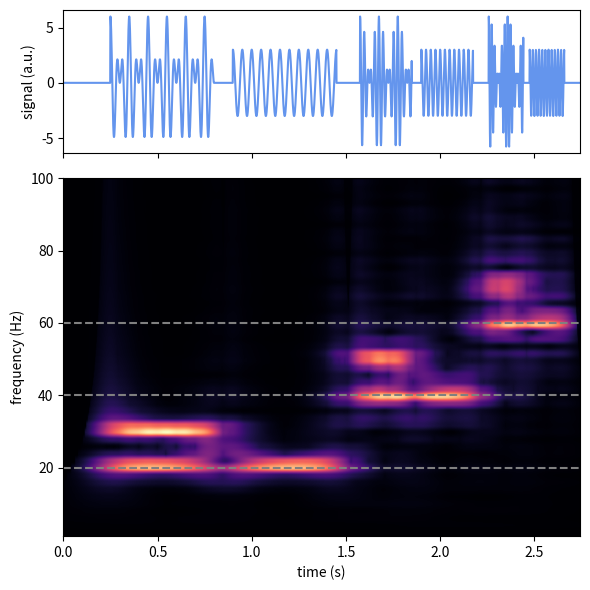

This figure's Python source:
# -*- coding: utf-8 -*-
#
# Time-frequency analysis with superlets
# Based on 'Time-frequency super-resolution with superlets'
# by Moca et al., 2021 Nature Communications
#
# [redacted]
#


import numpy as np
from scipy.signal import fftconvolve


def superlet(
    data_arr,
    samplerate,
    scales,
    order_max,
    order_min=1,
    c_1=3,
    adaptive=False,
):

    """
    Performs Superlet Transform (SLT) according to Moca et al. [1]_
    Both multiplicative SLT and fractional adaptive SLT are available. 
    The former is recommended for a narrow frequency band of interest, 
    whereas the  is better suited for the analysis of a broad range 
    of frequencies.

    A superlet (SL) is a set of Morlet wavelets with increasing number
    of cycles within the Gaussian envelope. Hence the bandwith 
    is constrained more and more with more cycles yielding a sharper
    frequency resolution. Complementary the low cycle numbers will give a
    high time resolution. The SLT then is the geometric mean 
    of the set of individual wavelet transforms, combining both wide
    and narrow-bandwidth wavelets into a super-resolution estimate.

    Parameters
    ----------
    data_arr : nD :class:`numpy.ndarray`
        Uniformly sampled time-series data
        The 1st dimension is interpreted as the time axis
    samplerate : float
        Samplerate of the time-series in Hz
    scales : 1D :class:`numpy.ndarray`
        Set of scales to use in wavelet transform. 
        Note that for the SL Morlet the relationship
        between scale and frequency simply is s(f) = 1/(2*pi*f)
        Need to be ordered high to low for `adaptive=True`
    order_max : int
        Maximal order of the superlet set. Controls the maximum
        number of cycles within a SL together
        with the `c_1` parameter: c_max = c_1 * order_max
    order_min : Minimal order of the superlet set. Controls 
        the minimal number of cycles within a SL together
        with the `c_1` parameter: c_min = c_1 * order_min
        Note that for admissability reasons c_min should be at least 3!
    c_1 : int
        Number of cycles of the base Morlet wavelet. If set to lower
        than 3 increase `order_min` as to never have less than 3 cycles
        in a wavelet!
    adaptive : bool
        Wether to perform multiplicative SLT or fractional adaptive SLT.
        If set to True, the order of the wavelet set will increase
        linearly with the frequencies of interest from `order_min` 
        to `order_max`. If set to False the same SL will be used for
        all frequencies.
    
    Returns
    -------
    gmean_spec : :class:`numpy.ndarray`
        Complex time-frequency representation of the input data. 
        Shape is (len(scales), data_arr.shape[0], data_arr.shape[1]).

    Notes
    -----
    .. [1] Moca, Vasile V., et al. "Time-frequency super-resolution with superlets." 
       Nature communications 12.1 (2021): 1-18.
 
 
    """

    # adaptive SLT
    if adaptive:

        gmean_spec = FASLT(data_arr, samplerate, scales, order_max, order_min, c_1)

    # multiplicative SLT
    else:

        gmean_spec = multiplicativeSLT(
            data_arr, samplerate, scales, order_max, order_min, c_1
        )

    return gmean_spec


def multiplicativeSLT(data_arr, samplerate, scales, order_max, order_min=1, c_1=3):

    dt = 1 / samplerate
    # create the complete multiplicative set spanning
    # order_min - order_max
    cycles = c_1 * np.arange(order_min, order_max + 1)
    SL = [MorletSL(c) for c in cycles]

    # lowest order
    gmean_spec = cwtSL(data_arr, SL[0], scales, dt)
    gmean_spec = np.power(gmean_spec, 1 / order_max)

    for wavelet in SL[1:]:

        spec = cwtSL(data_arr, wavelet, scales, dt)
        gmean_spec *= np.power(spec, 1 / order_max)

    return gmean_spec


def FASLT(data_arr, samplerate, scales, order_max, order_min=1, c_1=3):

    """ Fractional adaptive SL transform

    For non-integer orders fractional SLTs are
    calculated in the interval [order, order+1) via:
    
    R(o_f) = R_1 * R_2 * ... * R_i * R_i+1 ** alpha 
    with o_f = o_i + alpha
    """

    dt = 1 / samplerate
    # frequencies of interest
    # from the scales for the SL Morlet
    fois = 1 / (2 * np.pi * scales)
    orders = compute_adaptive_order(fois, order_min, order_max)

    # create the complete superlet set from
    # all enclosed integer orders
    orders_int = np.int32(np.floor(orders))
    cycles = c_1 * np.unique(orders_int)
    SL = [MorletSL(c) for c in cycles]

    # every scale needs a different exponent
    # for the geometric mean
    exponents = 1 / orders

    # which frequencies/scales use the same integer orders SL
    order_jumps = np.where(np.diff(orders_int))[0]
    # each frequency/scale will have its own multiplicative SL
    # which overlap -> higher orders have all the lower orders

    # the fractions
    alphas = orders % orders_int

    # 1st order
    # lowest order is needed for all scales/frequencies
    gmean_spec = cwtSL(data_arr, SL[0], scales, dt)  # 1st order <-> order_min
    # Geometric normalization according to scale dependent order
    gmean_spec = np.power(gmean_spec.T, exponents).T

    # we go to the next scale and order in any case..
    # but for order_max == 1 for which order_jumps is empty
    last_jump = 1

    for i, jump in enumerate(order_jumps):

        # relevant scales for the next order
        scales_o = scales[last_jump:]
        # order + 1 spec
        next_spec = cwtSL(data_arr, SL[i + 1], scales_o, dt)

        # which fractions for the current next_spec
        # in the interval [order, order+1)
        scale_span = slice(last_jump, jump + 1)
        gmean_spec[scale_span, :] *= np.power(
            next_spec[: jump - last_jump + 1].T,
            alphas[scale_span] * exponents[scale_span],
        ).T

        # multiply non-fractional next_spec for
        # all remaining scales/frequencies
        gmean_spec[jump + 1 :] *= np.power(
            next_spec[jump - last_jump + 1 :].T, exponents[jump + 1 :]
        ).T

        # go to the next [order, order+1) interval
        last_jump = jump + 1

    return gmean_spec


class MorletSL:
    def __init__(self, c_i=3, k_sd=5):

        """ The Morlet formulation according to
        Moca et al. shifts the admissability criterion from
        the central frequency to the number of cycles c_i
        within the Gaussian envelope which has a constant 
        standard deviation of k_sd.
        """

        self.c_i = c_i
        self.k_sd = k_sd

    def __call__(self, *args, **kwargs):
        return self.time(*args, **kwargs)

    def time(self, t, s=1.0):

        """
        Complext Morlet wavelet in the SL formulation.
        
        Parameters
        ----------
        t : float
            Time. If s is not specified, this can be used as the
            non-dimensional time t/s.
        s : float
            Scaling factor. Default is 1.

        Returns
        -------
        out : complex
            Value of the Morlet wavelet at the given time
        
        """

        ts = t / s
        # scaled time spread parameter
        # also includes scale normalisation!
        B_c = self.k_sd / (s * self.c_i * (2 * np.pi) ** 1.5)

        output = B_c * np.exp(1j * ts)
        output *= np.exp(-0.5 * (self.k_sd * ts / (2 * np.pi * self.c_i)) ** 2)

        return output


def fourier_period(scale):

    """
    This is the approximate Morlet fourier period
    as used in the source publication of Moca et al. 2021

    Note that w0 (central frequency) is always 1 in this 
    Morlet formulation, hence the scales are not compatible
    to the standard Wavelet definitions!
    """

    return 2 * np.pi * scale


def scale_from_period(period):

    return period / (2 * np.pi)


def cwtSL(data, wavelet, scales, dt):

    """
    The continuous Wavelet transform specifically
    for Morlets with the Superlet formulation
    of Moca et al. 2021.

    - Morlet support gets adjusted by number of cycles
    - normalisation is with 1/(scale * 4pi)
    - this way the norm of the spectrum (modulus) 
      at the corresponding harmonic frequency is the 
      harmonic signal's amplitude

    Notes
    -----
    
    The time axis is expected to be along the 1st dimension.
    """

    # wavelets can be complex so output is complex
    output = np.zeros((len(scales),) + data.shape, dtype=np.complex64)

    # this checks if really a Superlet Wavelet is being used
    if not isinstance(wavelet, MorletSL):
        raise ValueError("Wavelet is not of MorletSL type!")

    # 1st axis is time
    slices = [None for _ in data.shape]
    slices[0] = slice(None)

    # compute in time
    for ind, scale in enumerate(scales):

        t = _get_superlet_support(scale, dt, wavelet.c_i)
        # sample wavelet and normalise
        norm = dt ** 0.5 / (4 * np.pi)
        wavelet_data = norm * wavelet(t, scale)  # this is an 1d array for sure!
        output[ind, :] = fftconvolve(data, wavelet_data[tuple(slices)], mode="same")

    return output


def _get_superlet_support(scale, dt, cycles):

    """
    Effective support for the convolution is here not only 
    scale but also cycle dependent.
    """

    # number of points needed to capture wavelet
    M = 10 * scale * cycles / dt
    # times to use, centred at zero
    t = np.arange((-M + 1) / 2.0, (M + 1) / 2.0) * dt

    return t


def compute_adaptive_order(freq, order_min, order_max):

    """
    Computes the superlet order for a given frequency of interest 
    for the fractional adaptive SLT (FASLT) according to 
    equation 7 of Moca et al. 2021.
    
    This is a simple linear mapping between the minimal
    and maximal order onto the respective minimal and maximal
    frequencies. 

    Note that `freq` should be ordered low to high.
    """

    f_min, f_max = freq[0], freq[-1]

    assert f_min < f_max

    order = (order_max - order_min) * (freq - f_min) / (f_max - f_min)

    # return np.int32(order_min + np.rint(order))
    return order_min + order


# ---------------------------------------------------------
# Some test data akin to figure 3 of the source publication
# ---------------------------------------------------------


def gen_superlet_testdata(freqs=[20, 40, 60], cycles=11, fs=1000, eps=0):

    """
    Harmonic superposition of multiple
    few-cycle oscillations akin to the
    example of Figure 3 in Moca et al. 2021 NatComm
    """

    signal = []
    for freq in freqs:

        # 10 cycles of f1
        tvec = np.arange(cycles / freq, step=1 / fs)

        harmonic = np.cos(2 * np.pi * freq * tvec)
        f_neighbor = np.cos(2 * np.pi * (freq + 10) * tvec)
        packet = harmonic + f_neighbor

        # 2 cycles time neighbor
        delta_t = np.zeros(int(2 / freq * fs))

        # 5 cycles break
        pad = np.zeros(int(5 / freq * fs))

        signal.extend([pad, packet, delta_t, harmonic])

    # stack the packets together with some padding
    signal.append(pad)
    signal = np.concatenate(signal)

    # additive white noise
    if eps > 0:
        signal = np.random.randn(len(signal)) * eps + signal

    return signal


if __name__ == "__main__":

    # to get sth for the eyes ;)
    import matplotlib.pyplot as ppl

    fs = 1000  # sampling frequency
    signal = 3 * gen_superlet_testdata(fs=fs, eps=0)  # 20Hz, 40Hz and 60Hz

    
    # frequencies of interest in Hz
    foi = np.linspace(1, 100, 50)
    scales = scale_from_period(1 / foi)

    spec = superlet(
        signal,
        samplerate=fs,
        scales=scales,
        order_max=30,
        order_min=1,
        c_1=5,
        adaptive=True,
    )

    # amplitude scalogram
    ampls = np.sqrt(np.abs(spec**2))

    fig, (ax1, ax2) = ppl.subplots(2, 1,
                                   sharex=True,
                                   gridspec_kw={"height_ratios": [1, 2.5]},
                                   figsize=(6, 6))

    ax1.plot(np.arange(signal.size) / fs, signal, c='cornflowerblue')
    ax1.set_ylabel('signal (a.u.)')
    
    extent = [0, len(signal) / fs, foi[0], foi[-1]]
    ax2.imshow(ampls, cmap="magma", aspect="auto", extent=extent, origin='lower')
    
    ax2.plot([0, len(signal) / fs], [20, 20], "--", c='0.5')
    ax2.plot([0, len(signal) / fs], [40, 40], "--", c='0.5')
    ax2.plot([0, len(signal) / fs], [60, 60], "--", c='0.5')
    
    ax2.set_xlabel("time (s)")    
    ax2.set_ylabel("frequency (Hz)")

    fig.tight_layout()
